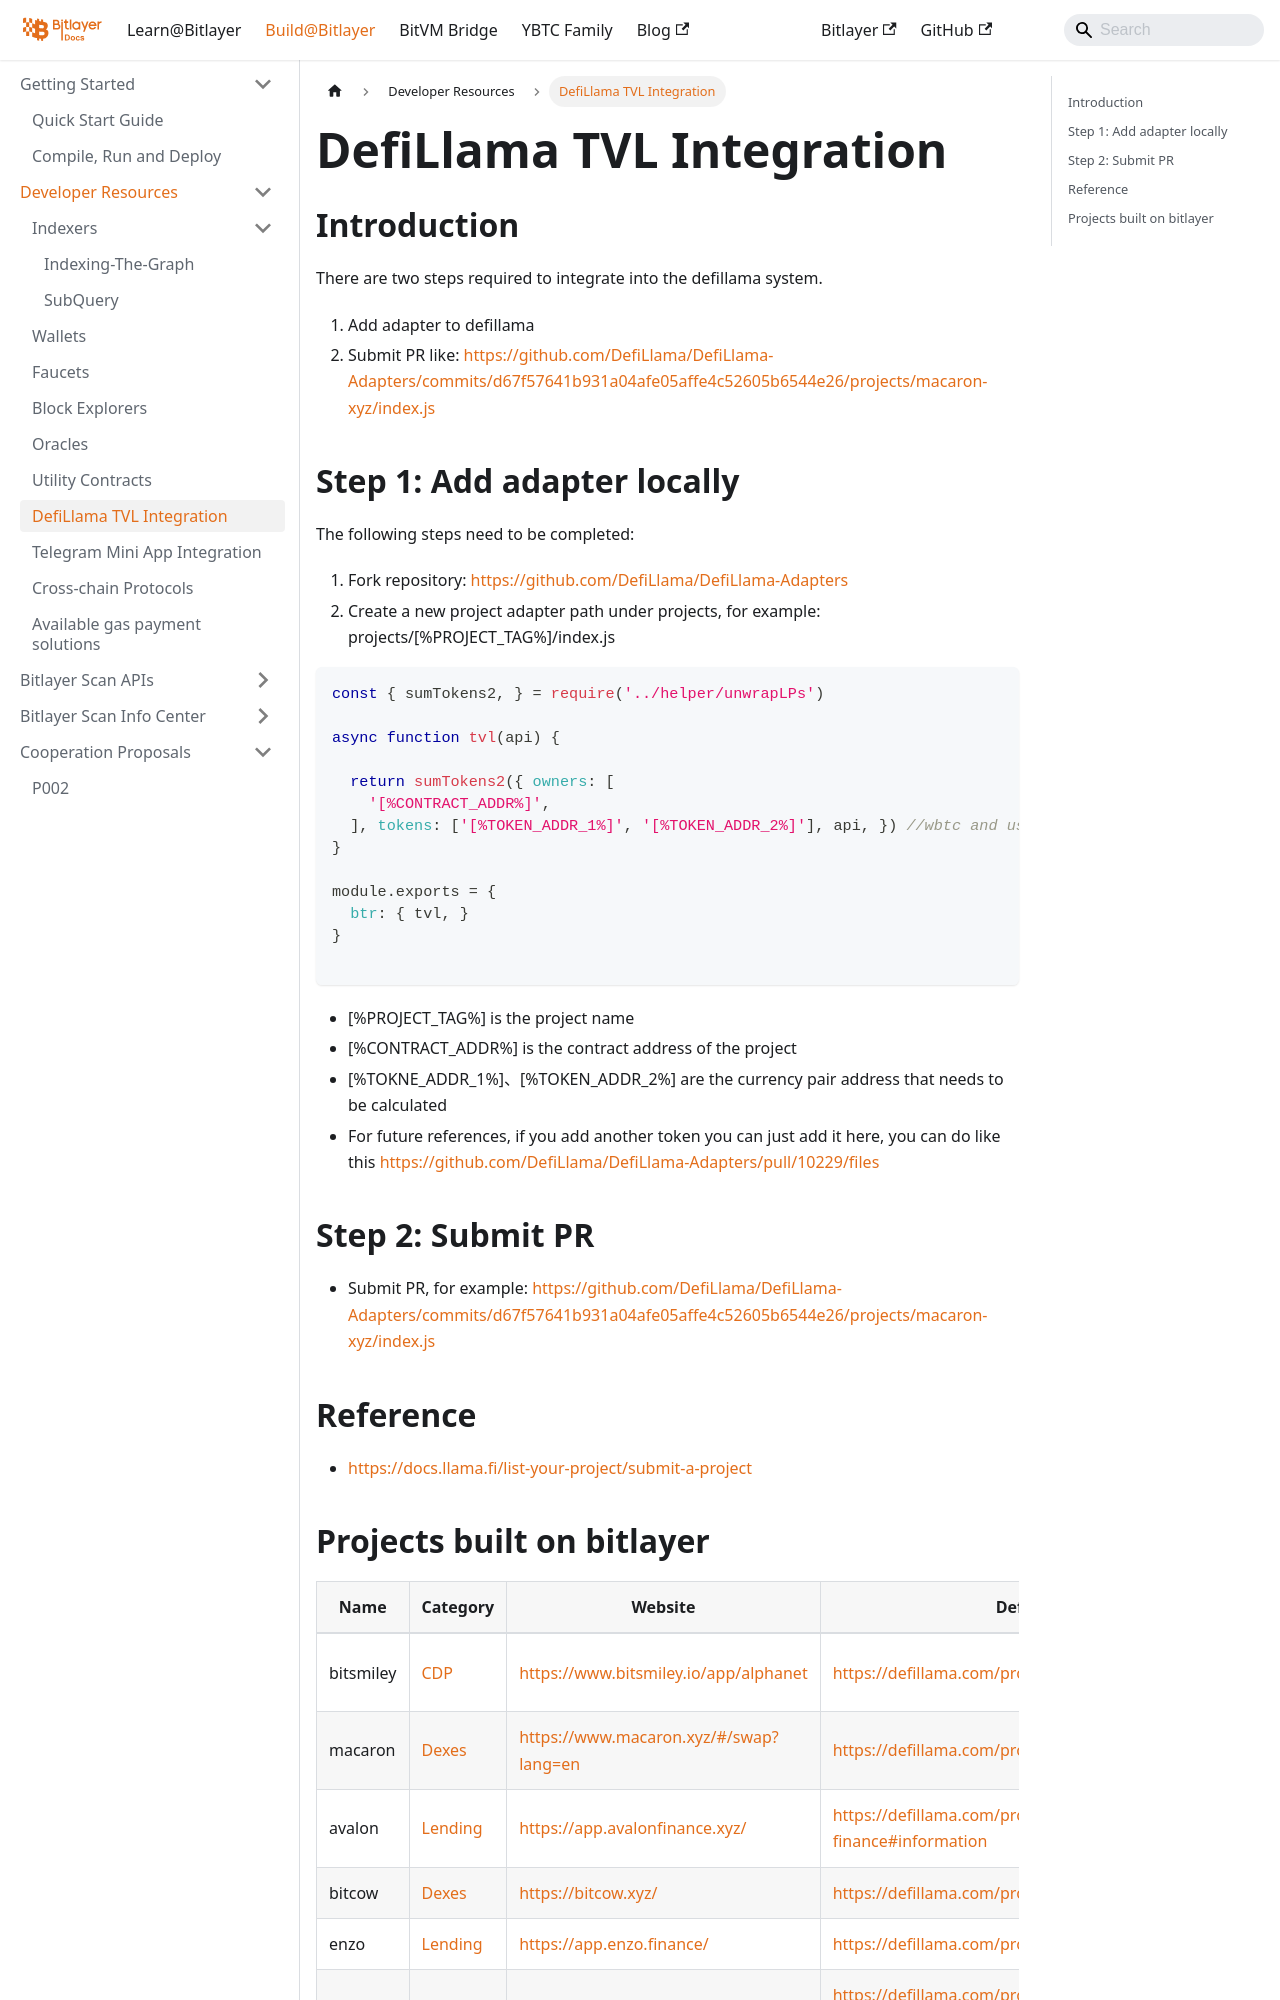

repository: bitlayer-org/bitlayer-org.github.io · page: docs/Build/DeveloperResources/Defillama-TVL-integration/index.html · generator: docusaurus

---
sidebar_position: 8
---

# DefiLlama TVL Integration

## Introduction

There are two steps required to integrate into the defillama system.

1. Add adapter to defillama
2. Submit PR like: https://github.com/DefiLlama/DefiLlama-Adapters/commits/d67f57641b931a04afe05affe4c52605b6544e26/projects/macaron-xyz/index.js

## Step 1: Add adapter locally

The following steps need to be completed: 

1. Fork repository: https://github.com/DefiLlama/DefiLlama-Adapters
2. Create a new project adapter path under projects, for example: projects/[%PROJECT_TAG%]/index.js

```javascript
const { sumTokens2, } = require('../helper/unwrapLPs')

async function tvl(api) {
  
  return sumTokens2({ owners: [
    '[%CONTRACT_ADDR%]',
  ], tokens: ['[%TOKEN_ADDR_1%]', '[%TOKEN_ADDR_2%]'], api, }) //wbtc and usdt
}

module.exports = {
  btr: { tvl, }
}

```

- [%PROJECT_TAG%] is  the project name
- [%CONTRACT_ADDR%] is the contract address of the project
- [%TOKNE_ADDR_1%]、[%TOKEN_ADDR_2%] are the currency pair address that needs to be calculated
- For future references, if you add another token you can just add it here, you can do like this https://github.com/DefiLlama/DefiLlama-Adapters/pull/10229/files

## Step 2: Submit PR

- Submit PR, for example: https://github.com/DefiLlama/DefiLlama-Adapters/commits/d67f57641b931a04afe05affe4c52605b6544e26/projects/macaron-xyz/index.js

## Reference

- https://docs.llama.fi/list-your-project/submit-a-project
